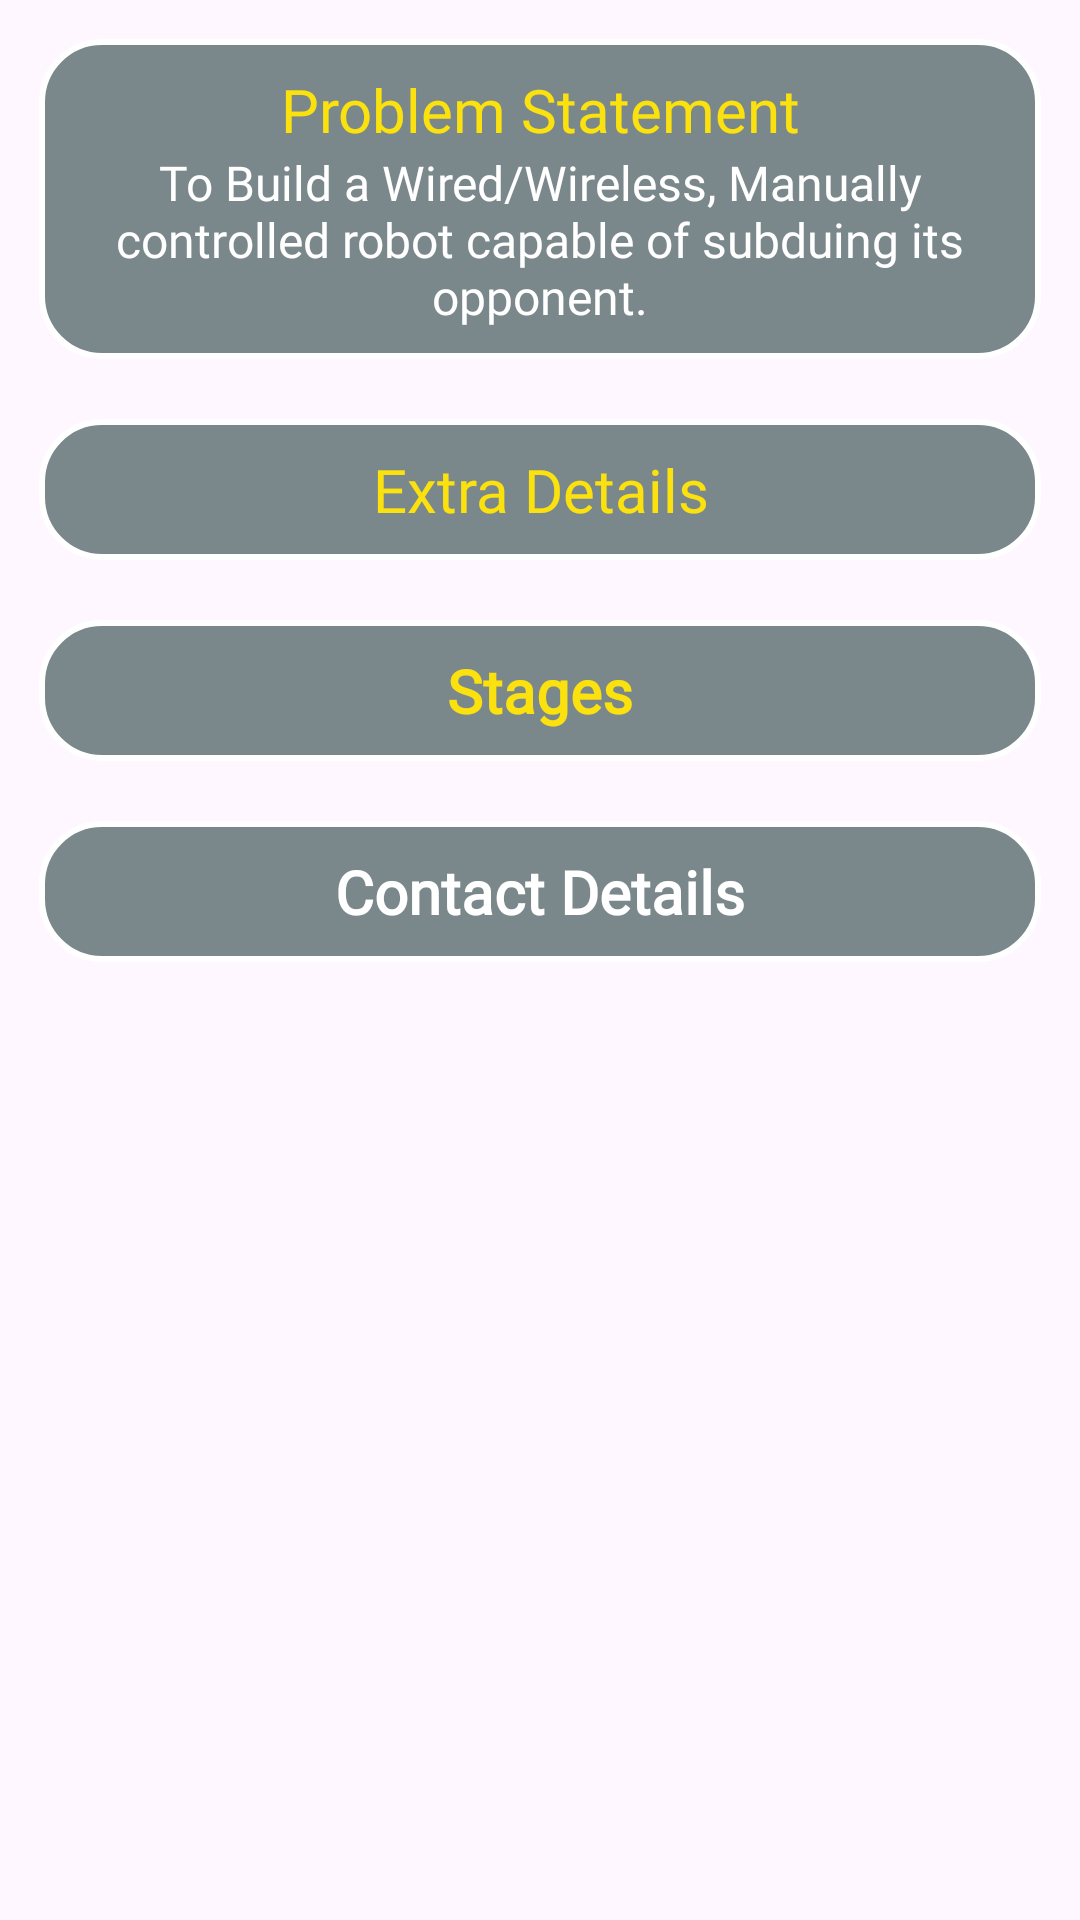

This screen was rendered from an Android layout file. Write that file and the resources it references.
<!-- AndroidManifest.xml: application theme Theme.Srijan24 -->
<!-- res/layout/fragment_event_details.xml -->
<?xml version="1.0" encoding="utf-8"?>
<ScrollView xmlns:android="http://schemas.android.com/apk/res/android"
    xmlns:tools="http://schemas.android.com/tools"
    android:layout_width="match_parent"
    android:layout_height="match_parent"
    android:padding="5dp"
    tools:context=".ui.EventDetailsFragment">

    <LinearLayout
        android:layout_width="match_parent"
        android:layout_height="wrap_content"
        android:orientation="vertical"
        android:padding="8dp">

        <LinearLayout
            android:layout_width="match_parent"
            android:layout_height="wrap_content"
            android:layout_gravity="center"
            android:layout_weight="1"
            android:background="@drawable/border"
            android:orientation="vertical"
            android:padding="10dp">

            <TextView
                android:layout_width="match_parent"
                android:layout_height="wrap_content"
                android:text="Problem Statement"
                android:textAlignment="center"
                android:textColor="@color/primary"
                style="@style/h3">
            </TextView>

            <TextView
                android:id="@+id/tvProblemstatement"
                android:layout_width="match_parent"
                android:layout_height="wrap_content"
                android:textColor="@color/text"
                android:textAlignment="center"
                style="@style/h4"
                android:text="To Build a Wired/Wireless, Manually controlled robot capable of subduing its opponent."/>
        </LinearLayout>

        <LinearLayout
            android:visibility="visible"
            android:layout_width="match_parent"
            android:layout_height="match_parent"
            android:orientation="vertical"
            android:layout_marginTop="20dp"
            android:padding="10dp"
            android:background="@drawable/border">

            <TextView
                android:layout_width="match_parent"
                android:layout_height="wrap_content"
                android:text="Extra Details"
                android:textAlignment="center"
                style="@style/h3"
                android:textColor="@color/primary">

            </TextView>

            <androidx.recyclerview.widget.RecyclerView
                android:id="@+id/rvExtraDetails"
                android:layout_width="match_parent"
                android:layout_height="wrap_content"
                tools:listitem=""/>




        </LinearLayout>

        <LinearLayout
            android:visibility="visible"
            android:layout_width="match_parent"
            android:layout_height="match_parent"
            android:layout_marginTop="20dp"
            android:orientation="vertical"
            android:padding="10dp"
            android:background="@drawable/border">

            <TextView
                android:layout_width="match_parent"
                android:layout_height="wrap_content"
                android:text="Stages"
                android:textAlignment="center"
                android:textColor="@color/primary"
                android:textStyle="bold"
                style="@style/h3"/>


            <androidx.recyclerview.widget.RecyclerView
                android:id="@+id/rvStages"
                android:layout_width="match_parent"
                android:layout_height="wrap_content"
                tools:listitem="@layout/stages_card"/>
        </LinearLayout>




        <LinearLayout
            android:visibility="visible"
            android:layout_width="match_parent"
            android:layout_height="match_parent"
            android:layout_marginTop="20dp"
            android:padding="10dp"
            android:background="@drawable/border"
            android:orientation="vertical">

            <TextView
                android:layout_width="match_parent"
                android:layout_height="wrap_content"
                android:text="Contact Details"
                android:textAlignment="center"
                android:textColor="@color/text"
                android:textStyle="bold"
                style="@style/h3">

            </TextView>

            <androidx.recyclerview.widget.RecyclerView
                android:id="@+id/rvContact"
                android:layout_width="match_parent"
                android:layout_height="wrap_content" />


        </LinearLayout>

        <View
            android:layout_width="match_parent"
            android:layout_height="45dp"/>

    </LinearLayout>

</ScrollView>
<!-- res/layout/stages_card.xml (included above) -->
<?xml version="1.0" encoding="utf-8"?>
<LinearLayout xmlns:android="http://schemas.android.com/apk/res/android"
    android:layout_width="match_parent"
    android:layout_height="wrap_content"
    android:padding="10dp"
    android:layout_marginBottom="-10dp"
    android:paddingBottom="0dp"
    android:orientation="vertical">

    <TextView
        android:id="@+id/tvStageNo"
        android:layout_width="match_parent"
        android:layout_height="wrap_content"
        android:text="Stage "
        android:textAlignment="center"
        style="@style/h2"
        android:textColor="@color/text" />
    <TextView
        android:layout_width="match_parent"
        android:layout_height="wrap_content"
        android:id="@+id/tvStageDescription"
        style="@style/h4"
        android:textColor="@color/text"
        android:text="Objective: Test participants' financial decision-making skills. Format: Participants will be provided with a virtual case. They will bid on items or projects based on parameters set by the organizers. The teams will be qualified based on the most efficient bidding of the given cash in the given time period. The number of teams that qualify for the next round will be based on the performance of the teams. Remaining teams will be disqualified."/>

    <LinearLayout
        android:layout_width="match_parent"
        android:layout_height="wrap_content"
        android:orientation="horizontal">

        <TextView
            android:layout_width="match_parent"
            android:layout_height="wrap_content"
            android:layout_weight="1"
            android:text="Timing : "
            android:textAlignment="viewEnd"
            android:textColor="@color/text"
            style="@style/h4"
            android:textStyle="bold"/>

        <TextView
            android:id="@+id/tvStageTiming"
            android:layout_width="match_parent"
            android:layout_height="wrap_content"
            android:layout_weight="1"
            android:text="10:00PM"
            android:textColor="@color/white"
            style="@style/h4" />

        <TextView
            android:layout_width="match_parent"
            android:layout_height="wrap_content"
            android:layout_gravity="end"
            android:layout_weight="1"
            android:text="Venue : "
            android:textAlignment="viewEnd"
            android:textColor="@color/text"
            android:textStyle="bold"
            style="@style/h4" />

        <TextView
            android:id="@+id/tvStageVenue"
            android:layout_width="match_parent"
            android:layout_height="wrap_content"
            android:layout_weight="1"
            android:text="NLHC"
            android:textColor="@color/text"
            style="@style/h4" />



    </LinearLayout>

    <View
        android:layout_marginTop="10dp"
        android:layout_width="200sp"
        android:background="@color/bg"
        android:layout_gravity="center"
        android:layout_height="1dp"/>

</LinearLayout>
<!-- resources referenced by this layout -->
<resources>
  <color name="bg">#00000000</color>
  <color name="primary">#FBE10E</color>
  <color name="text">#FFFFFF</color>
  <color name="white">#FFFFFFFF</color>
  <!-- drawable border (drawable) -->
  <?xml version="1.0" encoding="utf-8"?>
  <selector xmlns:android="http://schemas.android.com/apk/res/android">
  
      <item>
          <shape android:shape="rectangle">
              <corners android:radius="20dp"/>
              <stroke
                  android:color="@color/white"
                  android:width="2dp" />
              <solid android:color="@color/bgLight"/>
          </shape>
  
      </item>
  
  </selector>
  <style name="h2">
          <item name="android:textSize">24sp</item>
          <item name="android:fontFamily">@font/futura_medium</item>
      </style>
  <style name="h3">
          <item name="android:textSize">20sp</item>
          <item name="android:fontFamily">@font/futura_medium</item>
      </style>
  <style name="h4">
          <item name="android:textSize">16sp</item>
          <item name="android:fontFamily">@font/futura_medium</item>
      </style>
  <style name="Theme.Srijan24" parent="Base.Theme.Srijan24" />
  <color name="bgLight">#86052323</color>
  <style name="Base.Theme.Srijan24" parent="Theme.Material3.DayNight.NoActionBar">
          <item name="android:statusBarColor">#07181b</item>
          <item name="android:windowContentTransitions">true</item>
          <item name="colorAccent">@color/text</item>
          <item name="android:navigationBarColor">@color/black</item>
          <item name="colorPrimary">@color/primary</item>
          <item name="colorPrimaryDark">@color/bgAlternate</item>
  
      </style>
  <color name="black">#FF000000</color>
  <color name="bgAlternate">#919191</color>
</resources>
